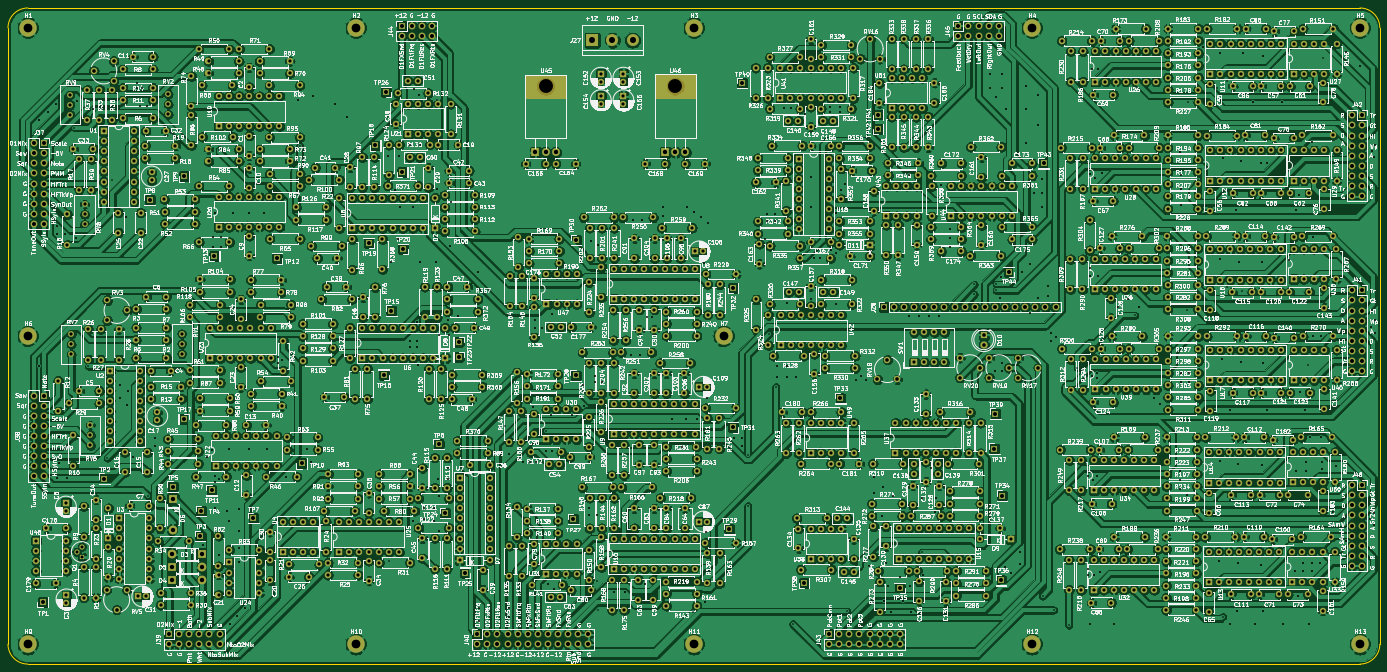
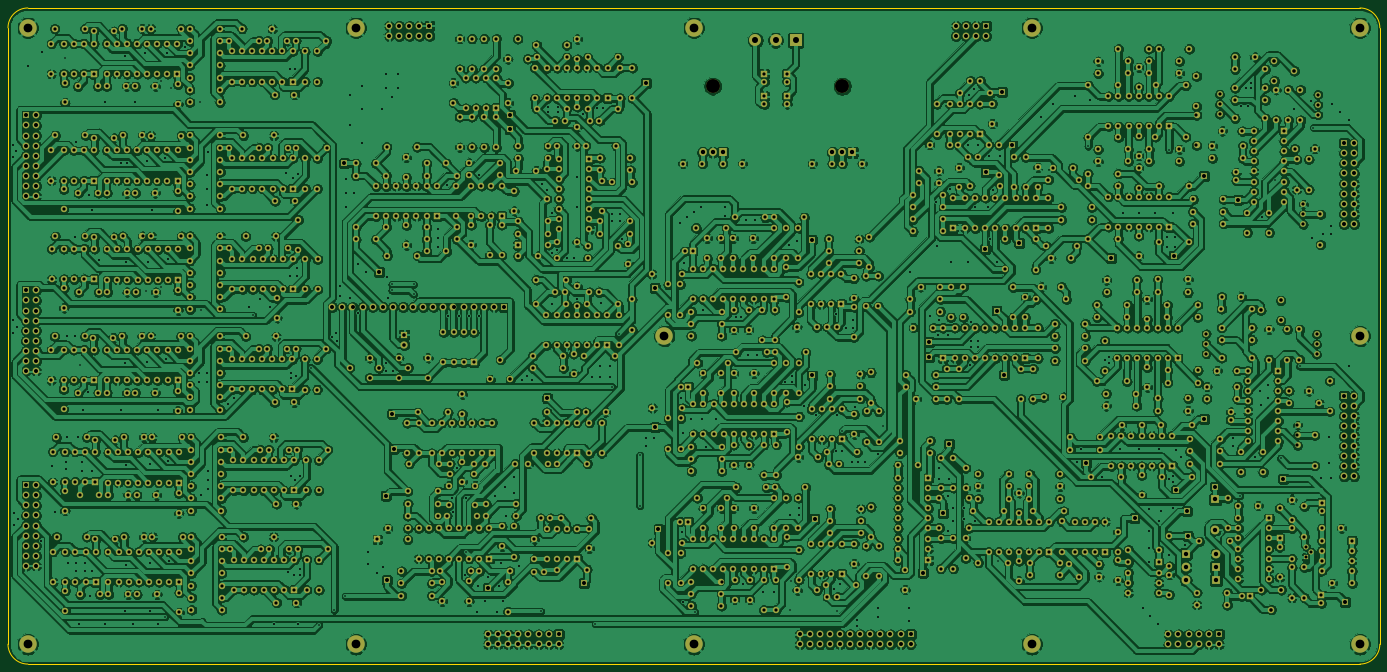
Circuit board: 9 layer files. Board 345.0 x 165.0 mm.
- bottom_copper: Boom-1-B_Cu.gbl (2309935 bytes)
- bottom_mask: Boom-1-B_Mask.gbs (56843 bytes)
- bottom_silk: Boom-1-B_SilkS.gbo (506 bytes)
- outline: Boom-1-Edge_Cuts.gm1 (1043 bytes)
- top_copper: Boom-1-F_Cu.gtl (2823977 bytes)
- top_mask: Boom-1-F_Mask.gts (57431 bytes)
- top_silk: Boom-1-F_SilkS.gto (1226171 bytes)
- drill: Boom-1-NPTH.drl (349 bytes)
- drill: Boom-1-PTH.drl (40063 bytes)

=== bottom_copper: Boom-1-B_Cu.gbl (2309935 bytes, source omitted) ===
=== bottom_mask: Boom-1-B_Mask.gbs (56843 bytes, source omitted) ===
=== bottom_silk: Boom-1-B_SilkS.gbo ===
G04 #@! TF.GenerationSoftware,KiCad,Pcbnew,(5.1.7-0-10_14)*
G04 #@! TF.CreationDate,2020-12-06T20:50:18+11:00*
G04 #@! TF.ProjectId,Boom-1,426f6f6d-2d31-42e6-9b69-6361645f7063,rev?*
G04 #@! TF.SameCoordinates,Original*
G04 #@! TF.FileFunction,Legend,Bot*
G04 #@! TF.FilePolarity,Positive*
%FSLAX46Y46*%
G04 Gerber Fmt 4.6, Leading zero omitted, Abs format (unit mm)*
G04 Created by KiCad (PCBNEW (5.1.7-0-10_14)) date 2020-12-06 20:50:18*
%MOMM*%
%LPD*%
G01*
G04 APERTURE LIST*
G04 APERTURE END LIST*
M02*

=== outline: Boom-1-Edge_Cuts.gm1 ===
G04 #@! TF.GenerationSoftware,KiCad,Pcbnew,(5.1.7-0-10_14)*
G04 #@! TF.CreationDate,2020-12-06T20:50:18+11:00*
G04 #@! TF.ProjectId,Boom-1,426f6f6d-2d31-42e6-9b69-6361645f7063,rev?*
G04 #@! TF.SameCoordinates,Original*
G04 #@! TF.FileFunction,Profile,NP*
%FSLAX46Y46*%
G04 Gerber Fmt 4.6, Leading zero omitted, Abs format (unit mm)*
G04 Created by KiCad (PCBNEW (5.1.7-0-10_14)) date 2020-12-06 20:50:18*
%MOMM*%
%LPD*%
G01*
G04 APERTURE LIST*
G04 #@! TA.AperFunction,Profile*
%ADD10C,0.050000*%
G04 #@! TD*
G04 APERTURE END LIST*
D10*
X30000000Y-192500000D02*
X30000000Y-37500000D01*
X370000000Y-197500000D02*
X35000000Y-197500000D01*
X375000000Y-37500000D02*
X375000000Y-192500000D01*
X30000000Y-37500000D02*
G75*
G02*
X35000000Y-32500000I5000000J0D01*
G01*
X370000000Y-32500000D02*
X35000000Y-32500000D01*
X370000000Y-32500000D02*
G75*
G02*
X375000000Y-37500000I0J-5000000D01*
G01*
X375000000Y-192500000D02*
G75*
G02*
X370000000Y-197500000I-5000000J0D01*
G01*
X35000000Y-197500000D02*
G75*
G02*
X30000000Y-192500000I0J5000000D01*
G01*
M02*

=== top_copper: Boom-1-F_Cu.gtl (2823977 bytes, source omitted) ===
=== top_mask: Boom-1-F_Mask.gts (57431 bytes, source omitted) ===
=== top_silk: Boom-1-F_SilkS.gto (1226171 bytes, source omitted) ===
=== drill: Boom-1-NPTH.drl ===
M48
; DRILL file {KiCad (5.1.7-0-10_14)} date Sunday, December 06, 2020 at 08:50:46 PM
; FORMAT={-:-/ absolute / inch / decimal}
; #@! TF.CreationDate,2020-12-06T20:50:46+11:00
; #@! TF.GenerationSoftware,Kicad,Pcbnew,(5.1.7-0-10_14)
; #@! TF.FileFunction,NonPlated,1,4,NPTH
FMAT,2
INCH
T1C0.1378
%
G90
G05
T1
X7.7871Y-2.0524
X6.5038Y-2.0538
T0
M30

=== drill: Boom-1-PTH.drl (40063 bytes, source omitted) ===
